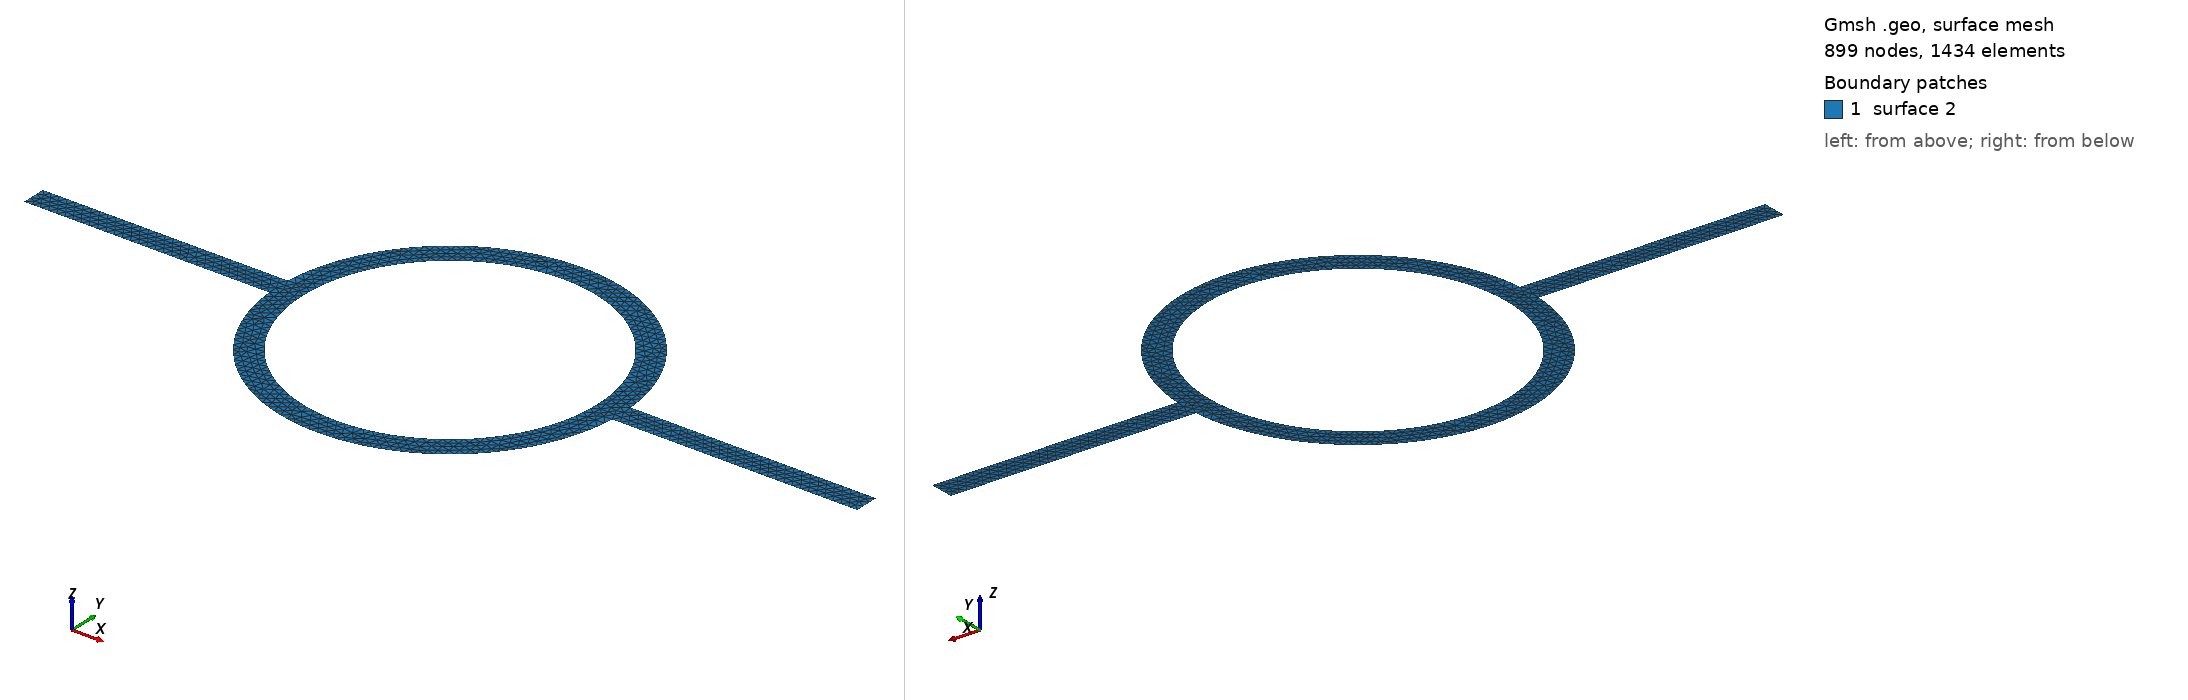

Gmsh geometry script, surface-meshed: 899 nodes, 1434 surface elements. Boundary patches (legend numbers): 1 surface 2. Left view from above one corner, right view from below the opposite corner. The script declares no physical surfaces, so the legend lists its geometric surfaces. The drawing asked Gmsh for element sizes between 1% and 20% of the model's largest extent; the script's own settings can give other sizes.

=== emf.geo (drawn) ===
h = 0.3;
r = 6;
l = 10;
w = 1;

Point(1) = {0, 0, 0, h};
Point(2) = {r, 0, 0, h};
Point(3) = {-r, 0, 0, h};
Point(4) = {r+w, w/2, 0, h};
Point(5) = {r+w, -w/2, 0, h};
Point(6) = {-r-w, w/2, 0, h};
Point(7) = {-r-w, -w/2, 0, h};
Point(8) = {r+w+l, w/2, 0, h};
Point(9) = {r+w+l, -w/2, 0, h};
Point(10) = {-r-w-l, w/2, 0, h};
Point(11) = {-r-w-l, -w/2, 0, h};

Line(1) = {4, 8};
Line(2) = {8, 9};
Line(3) = {9, 5};
Circle(4) = {5,1,7};
Line(5) = {7,11};
Line(6) = {11,10};
Line(7) = {10,6};
Circle(8) = {6,1,4};
Circle(9) = {2,1,3};
Circle(10) = {3,1,2};

Line Loop(1) = {1,2,3,4,5,6,7,8};
Line Loop(2) = {9,10};

Plane Surface(2) = {1,2};

Mesh.Algorithm = 6;
